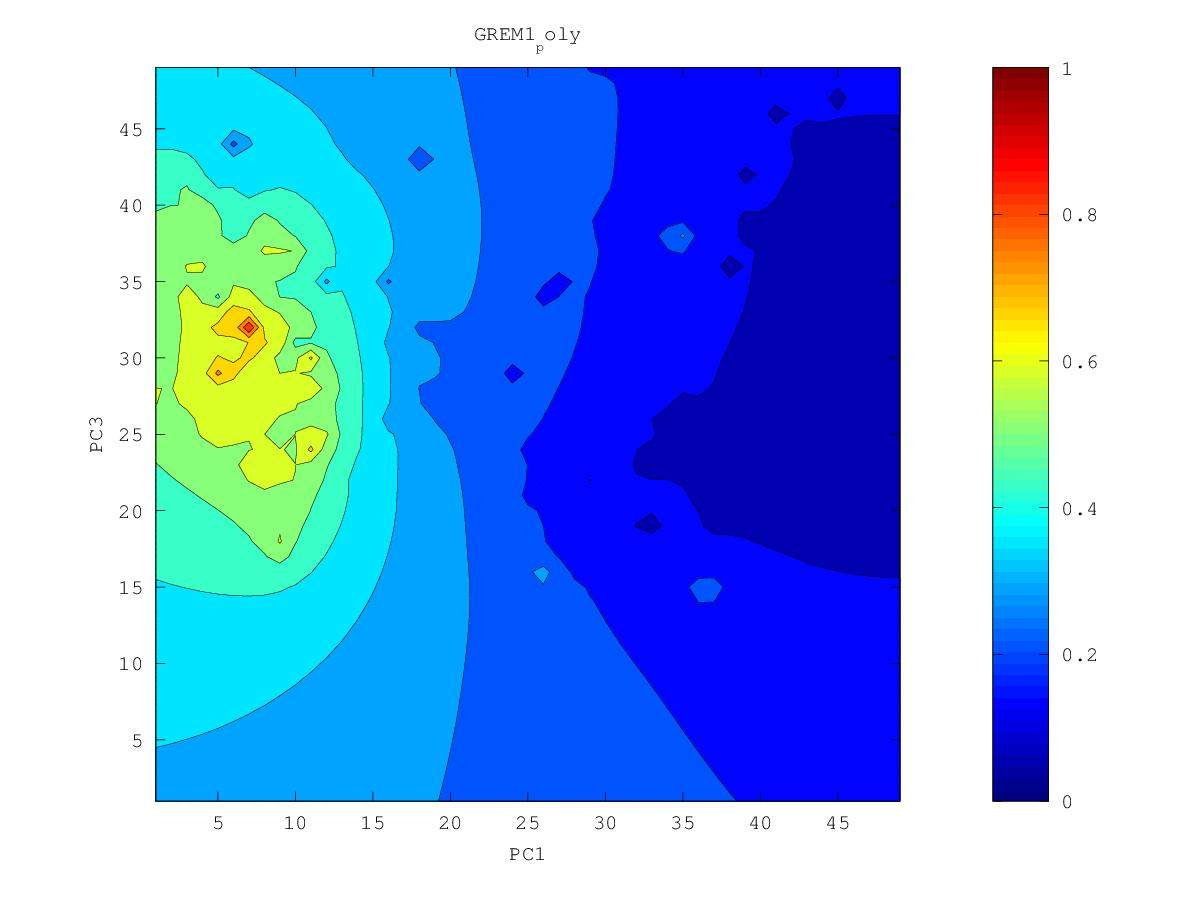

Data behind this chart, as committed beside it:
0.136997229449, 0.132280534454, 0.12731110417, 0.121949349827, 0.115952460572, 0.109070961751, 0.101553464025, 0.0932673113308, 0.079488704894, 0.072026966905, 0.0745223055186, 0.0701037748114, 0.0563674131293, 0.0430257908101, 0.0543943997776, 0.0500594290369, 0.0489041978415, 0.055285035802, 0.0575544539008, 0.0596679315262, 0.0573943081223, 0.0574714500361, 0.0582702913665, 0.0639572568449
0.1371, 0.1323, 0.1273, 0.1219, 0.1157, 0.1075, 0.09527, 0.09206, 0.08156, 0.07956, 0.07439, 0.06961, 0.0661, 0.06153, 0.06024, 0.05363, 0.05734, 0.05464, 0.05427, 0.06087, 0.05896, 0.05451, 0.05391, 0.05325
0.1372, 0.132, 0.127, 0.1221, 0.1163, 0.1084, 0.09555, 0.0937, 0.0853, 0.08422, 0.08073, 0.0718, 0.06832, 0.0699, 0.06492, 0.05341, 0.05997, 0.05924, 0.05754, 0.06058, 0.06314, 0.04736, 0.0606, 0.05719
0.137, 0.1304, 0.1255, 0.1223, 0.1178, 0.1119, 0.1049, 0.09344, 0.0911, 0.09116, 0.08699, 0.08029, 0.07686, 0.07654, 0.07201, 0.0665, 0.06506, 0.06476, 0.06418, 0.06828, 0.06834, 0.06633, 0.06386, 0.05286
0.137, 0.1241, 0.1167, 0.1224, 0.1193, 0.1149, 0.1098, 0.1032, 0.09961, 0.09711, 0.09194, 0.08777, 0.08588, 0.08317, 0.08027, 0.0778, 0.07635, 0.07558, 0.0752, 0.07546, 0.07505, 0.0735, 0.07, 0.06575
0.1389, 0.1297, 0.1243, 0.1239, 0.1198, 0.1163, 0.1141, 0.1107, 0.1072, 0.1031, 0.09516, 0.09047, 0.0923, 0.08595, 0.08454, 0.08439, 0.08306, 0.08275, 0.08176, 0.08077, 0.0801, 0.07876, 0.07452, 0.07213
0.142, 0.1359, 0.1304, 0.1255, 0.1162, 0.1102, 0.1176, 0.1161, 0.1132, 0.1096, 0.1054, 0.1022, 0.0997, 0.0952, 0.09268, 0.08815, 0.08559, 0.08836, 0.08564, 0.08173, 0.08296, 0.08311, 0.08144, 0.07896
0.1447, 0.1389, 0.1316, 0.1241, 0.1224, 0.1211, 0.1223, 0.1209, 0.1185, 0.1156, 0.1126, 0.1099, 0.1074, 0.1046, 0.1019, 0.09886, 0.09646, 0.09415, 0.08858, 0.07885, 0.08245, 0.08611, 0.08154, 0.08445
0.1471, 0.1415, 0.1326, 0.1091, 0.1277, 0.1282, 0.127, 0.125, 0.1228, 0.1203, 0.1178, 0.1159, 0.1142, 0.1122, 0.11, 0.1075, 0.1047, 0.1006, 0.08718, 0.08718, 0.08676, 0.09191, 0.09061, 0.09155
0.1488, 0.144, 0.139, 0.134, 0.1327, 0.1327, 0.1305, 0.1255, 0.1256, 0.1231, 0.1187, 0.1199, 0.1199, 0.1188, 0.1173, 0.1152, 0.1125, 0.1087, 0.1036, 0.09948, 0.09788, 0.09949, 0.09978, 0.09906
0.148, 0.1429, 0.1429, 0.1366, 0.1269, 0.1366, 0.1345, 0.1098, 0.1294, 0.1269, 0.1128, 0.1171, 0.1243, 0.1239, 0.1237, 0.1227, 0.1203, 0.1171, 0.1132, 0.1079, 0.08107, 0.106, 0.1067, 0.1057
0.1465, 0.1338, 0.1476, 0.1437, 0.1384, 0.1433, 0.1427, 0.1401, 0.1395, 0.1375, 0.1336, 0.1282, 0.1317, 0.09689, 0.1298, 0.1305, 0.1284, 0.1253, 0.1218, 0.1176, 0.1138, 0.1135, 0.1128, 0.1113
0.1591, 0.1561, 0.1559, 0.1542, 0.1523, 0.1517, 0.151, 0.1502, 0.1493, 0.1469, 0.1422, 0.148, 0.1474, 0.1419, 0.1408, 0.1393, 0.1366, 0.1335, 0.13, 0.1264, 0.123, 0.12, 0.1174, 0.1151
0.1679, 0.1658, 0.1642, 0.1623, 0.1603, 0.1585, 0.1579, 0.1582, 0.1587, 0.158, 0.1509, 0.1744, 0.1706, 0.1592, 0.1526, 0.1485, 0.145, 0.1415, 0.1379, 0.134, 0.1295, 0.124, 0.1188, 0.1156
0.1747, 0.1732, 0.1715, 0.1694, 0.1663, 0.1614, 0.1609, 0.165, 0.1677, 0.1716, 0.1855, 0.2929, 0.205, 0.173, 0.1628, 0.1573, 0.1531, 0.1494, 0.1455, 0.1412, 0.1356, 0.1257, 0.1099, 0.1073
0.1808, 0.1798, 0.1783, 0.1762, 0.1724, 0.1585, 0.1575, 0.1715, 0.1754, 0.1799, 0.1904, 0.2114, 0.1977, 0.1795, 0.1706, 0.1652, 0.161, 0.1571, 0.1531, 0.1485, 0.1427, 0.1347, 0.1248, 0.1119
0.1865, 0.186, 0.1851, 0.1834, 0.1808, 0.1768, 0.1765, 0.1798, 0.1821, 0.1846, 0.1882, 0.1913, 0.1886, 0.1823, 0.1768, 0.1724, 0.1685, 0.1648, 0.1608, 0.1562, 0.1507, 0.1435, 0.1311, 0.1211
0.1919, 0.192, 0.1917, 0.1909, 0.1896, 0.1882, 0.1877, 0.1881, 0.1884, 0.1882, 0.188, 0.1888, 0.1883, 0.1859, 0.1826, 0.1792, 0.1759, 0.1724, 0.1686, 0.1643, 0.1591, 0.1528, 0.1452, 0.139
0.196, 0.1975, 0.1983, 0.1983, 0.1977, 0.197, 0.1964, 0.1958, 0.1946, 0.1911, 0.1823, 0.1878, 0.1912, 0.1906, 0.1885, 0.1859, 0.1831, 0.1801, 0.1766, 0.1725, 0.1677, 0.162, 0.1552, 0.148
0.1957, 0.2025, 0.2049, 0.2057, 0.2056, 0.2052, 0.2046, 0.2036, 0.2017, 0.1968, 0.1781, 0.1915, 0.1965, 0.1963, 0.1946, 0.1925, 0.1903, 0.1877, 0.1847, 0.181, 0.1764, 0.1708, 0.1631, 0.1448
0.1962, 0.2088, 0.2121, 0.2133, 0.2135, 0.2133, 0.2128, 0.2118, 0.2101, 0.2073, 0.204, 0.2038, 0.2039, 0.2024, 0.2002, 0.1985, 0.1971, 0.1953, 0.1928, 0.1895, 0.1853, 0.1798, 0.1723, 0.1599
0.2138, 0.2178, 0.2201, 0.2211, 0.2216, 0.2215, 0.2212, 0.2204, 0.2191, 0.2174, 0.2155, 0.2138, 0.2116, 0.2078, 0.2028, 0.2022, 0.2032, 0.2028, 0.201, 0.1982, 0.1943, 0.1894, 0.1829, 0.1733
0.2257, 0.2271, 0.2284, 0.2293, 0.2298, 0.2299, 0.2297, 0.2292, 0.2283, 0.227, 0.2254, 0.2233, 0.2198, 0.2127, 0.1812, 0.2004, 0.2084, 0.2104, 0.2094, 0.2067, 0.2032, 0.199, 0.1938, 0.1871
0.2351, 0.2359, 0.2368, 0.2376, 0.2381, 0.2384, 0.2385, 0.2382, 0.2376, 0.2367, 0.2353, 0.2331, 0.2294, 0.2226, 0.2087, 0.1776, 0.2142, 0.2187, 0.2179, 0.2148, 0.2112, 0.208, 0.2042, 0.1988
0.2435, 0.2442, 0.245, 0.2458, 0.2465, 0.247, 0.2473, 0.2474, 0.2472, 0.2466, 0.2454, 0.2436, 0.2406, 0.2358, 0.2285, 0.2213, 0.2269, 0.2288, 0.2267, 0.2213, 0.2141, 0.2149, 0.2139, 0.21
0.2513, 0.2522, 0.2531, 0.254, 0.2549, 0.2556, 0.2563, 0.2567, 0.2569, 0.2567, 0.256, 0.2546, 0.2525, 0.2494, 0.2457, 0.2427, 0.2415, 0.24, 0.2363, 0.228, 0.1611, 0.2209, 0.2228, 0.2207
0.2589, 0.2599, 0.261, 0.2621, 0.2632, 0.2642, 0.2651, 0.266, 0.2667, 0.2671, 0.2669, 0.2661, 0.2647, 0.2625, 0.2599, 0.2572, 0.2544, 0.251, 0.2467, 0.2408, 0.2341, 0.2303, 0.2278, 0.2306
0.2662, 0.2675, 0.2688, 0.27, 0.2712, 0.2725, 0.2738, 0.2752, 0.2766, 0.2776, 0.2781, 0.278, 0.2771, 0.2755, 0.2731, 0.27, 0.266, 0.2609, 0.2551, 0.2509, 0.247, 0.2363, 0.2145, 0.2409
0.2733, 0.2749, 0.2763, 0.2777, 0.2789, 0.2801, 0.2817, 0.284, 0.2864, 0.2884, 0.2897, 0.2902, 0.2898, 0.2884, 0.286, 0.2822, 0.2765, 0.2684, 0.2532, 0.2529, 0.2572, 0.2505, 0.2446, 0.2503
0.2803, 0.2821, 0.2837, 0.2851, 0.2859, 0.2863, 0.2876, 0.2914, 0.2958, 0.2993, 0.3016, 0.3028, 0.3028, 0.3017, 0.2992, 0.2945, 0.2862, 0.2714, 0.2611, 0.2649, 0.2685, 0.2553, 0.2212, 0.2379
0.2871, 0.2892, 0.291, 0.2923, 0.2924, 0.2895, 0.2847, 0.2958, 0.3052, 0.3106, 0.3141, 0.3159, 0.3164, 0.3154, 0.3129, 0.3079, 0.2972, 0.2665, 0.2755, 0.2854, 0.2823, 0.2678, 0.2193, 0.2753
0.2937, 0.2962, 0.2983, 0.2997, 0.2995, 0.2933, 0.2027, 0.3008, 0.3158, 0.3229, 0.3273, 0.3298, 0.3305, 0.3292, 0.3266, 0.323, 0.3134, 0.258, 0.296, 0.3029, 0.2883, 0.2759, 0.2851, 0.3041
0.3003, 0.3032, 0.3056, 0.3073, 0.308, 0.3073, 0.3078, 0.3183, 0.329, 0.3364, 0.3416, 0.3447, 0.3453, 0.3421, 0.3353, 0.3381, 0.3365, 0.3254, 0.3104, 0.3249, 0.3099, 0.316, 0.321, 0.3227
0.3067, 0.31, 0.3128, 0.3145, 0.3151, 0.317, 0.3241, 0.3339, 0.3433, 0.3511, 0.357, 0.361, 0.3621, 0.3566, 0.2651, 0.3542, 0.3628, 0.3585, 0.3417, 0.3596, 0.3635, 0.3637, 0.3595, 0.3257
0.313, 0.3169, 0.3201, 0.3214, 0.3171, 0.3068, 0.3316, 0.3469, 0.3577, 0.3666, 0.3737, 0.3788, 0.3816, 0.381, 0.3786, 0.3856, 0.3923, 0.395, 0.3969, 0.4015, 0.4054, 0.4066, 0.4048, 0.4027
0.3192, 0.3239, 0.3278, 0.3298, 0.3249, 0.3013, 0.3427, 0.3605, 0.3727, 0.3829, 0.3915, 0.3982, 0.4027, 0.4053, 0.4085, 0.4148, 0.4224, 0.429, 0.4353, 0.442, 0.4482, 0.4509, 0.4496, 0.4485
0.3255, 0.331, 0.336, 0.3402, 0.3434, 0.3488, 0.3615, 0.3755, 0.3882, 0.4, 0.4106, 0.4192, 0.4247, 0.4263, 0.4274, 0.4389, 0.4512, 0.4613, 0.471, 0.4822, 0.4968, 0.5045, 0.4951, 0.4951
0.3316, 0.3379, 0.344, 0.3501, 0.3568, 0.3654, 0.3767, 0.3899, 0.4038, 0.4179, 0.4314, 0.4431, 0.4499, 0.4464, 0.3376, 0.4595, 0.4802, 0.4923, 0.5032, 0.5233, 0.5466, 0.5735, 0.5375, 0.5441
0.3376, 0.3443, 0.3511, 0.3583, 0.3665, 0.3763, 0.3882, 0.4023, 0.4184, 0.4359, 0.4542, 0.4727, 0.485, 0.4801, 0.4736, 0.4904, 0.513, 0.5245, 0.5079, 0.6836, 0.5798, 0.6364, 0.5692, 0.5789
0.3431, 0.3501, 0.3571, 0.3646, 0.3731, 0.3834, 0.3961, 0.4117, 0.4308, 0.4535, 0.4783, 0.5097, 0.5882, 0.5176, 0.5042, 0.5064, 0.5526, 0.5726, 0.4874, 0.5715, 0.5954, 0.6081, 0.5945, 0.5856
0.3481, 0.355, 0.3618, 0.3688, 0.3764, 0.3861, 0.3992, 0.4157, 0.4382, 0.4704, 0.5064, 0.5361, 0.6009, 0.5352, 0.5112, 0.5113, 0.5876, 0.6225, 0.6443, 0.5617, 0.591, 0.5979, 0.6014, 0.5883
0.3525, 0.3592, 0.3654, 0.3708, 0.375, 0.3813, 0.3952, 0.4092, 0.4307, 0.4767, 0.5463, 0.5609, 0.6056, 0.5412, 0.5171, 0.568, 0.6096, 0.6551, 0.6754, 0.6457, 0.6079, 0.6166, 0.6233, 0.602
0.3563, 0.3629, 0.3686, 0.3716, 0.3673, 0.3484, 0.3823, 0.398, 0.3982, 0.4644, 0.4928, 0.5234, 0.5406, 0.5646, 0.5699, 0.612, 0.6812, 0.9043, 0.6701, 0.6789, 0.6291, 0.6247, 0.6164, 0.6028
0.3597, 0.3666, 0.3723, 0.3748, 0.3659, 0.2543, 0.378, 0.4131, 0.438, 0.4622, 0.4406, 0.4538, 0.5743, 0.5613, 0.5797, 0.6257, 0.7027, 0.6894, 0.6583, 0.6619, 0.6868, 0.6432, 0.6586, 0.6214
0.3626, 0.3703, 0.3771, 0.3819, 0.383, 0.3836, 0.4032, 0.4148, 0.4374, 0.4897, 0.5342, 0.5347, 0.5472, 0.5632, 0.5708, 0.4982, 0.6304, 0.6865, 0.653, 0.6728, 0.7665, 0.6424, 0.6253, 0.6277
0.3652, 0.3739, 0.3821, 0.3899, 0.3979, 0.409, 0.4254, 0.4384, 0.4638, 0.5632, 0.5392, 0.5418, 0.5717, 0.5982, 0.5805, 0.5802, 0.6064, 0.6482, 0.6351, 0.6479, 0.6388, 0.6462, 0.6238, 0.6015
0.3674, 0.3771, 0.3865, 0.3962, 0.4073, 0.4216, 0.4429, 0.4907, 0.5209, 0.5143, 0.5289, 0.5391, 0.5607, 0.5957, 0.5841, 0.6178, 0.6024, 0.5993, 0.6023, 0.6047, 0.6055, 0.6078, 0.5981, 0.5807
0.3698, 0.3799, 0.3899, 0.4005, 0.4126, 0.4275, 0.448, 0.48, 0.5009, 0.5117, 0.5648, 0.5419, 0.5415, 0.5521, 0.5602, 0.5721, 0.5752, 0.5749, 0.5772, 0.5797, 0.583, 0.5897, 0.5842, 0.565
0.3722, 0.3822, 0.3922, 0.4029, 0.4148, 0.4286, 0.4451, 0.4638, 0.4813, 0.5005, 0.5319, 0.5277, 0.526, 0.5322, 0.5395, 0.5464, 0.5512, 0.5541, 0.5568, 0.5598, 0.5652, 0.592, 0.5916, 0.5513
